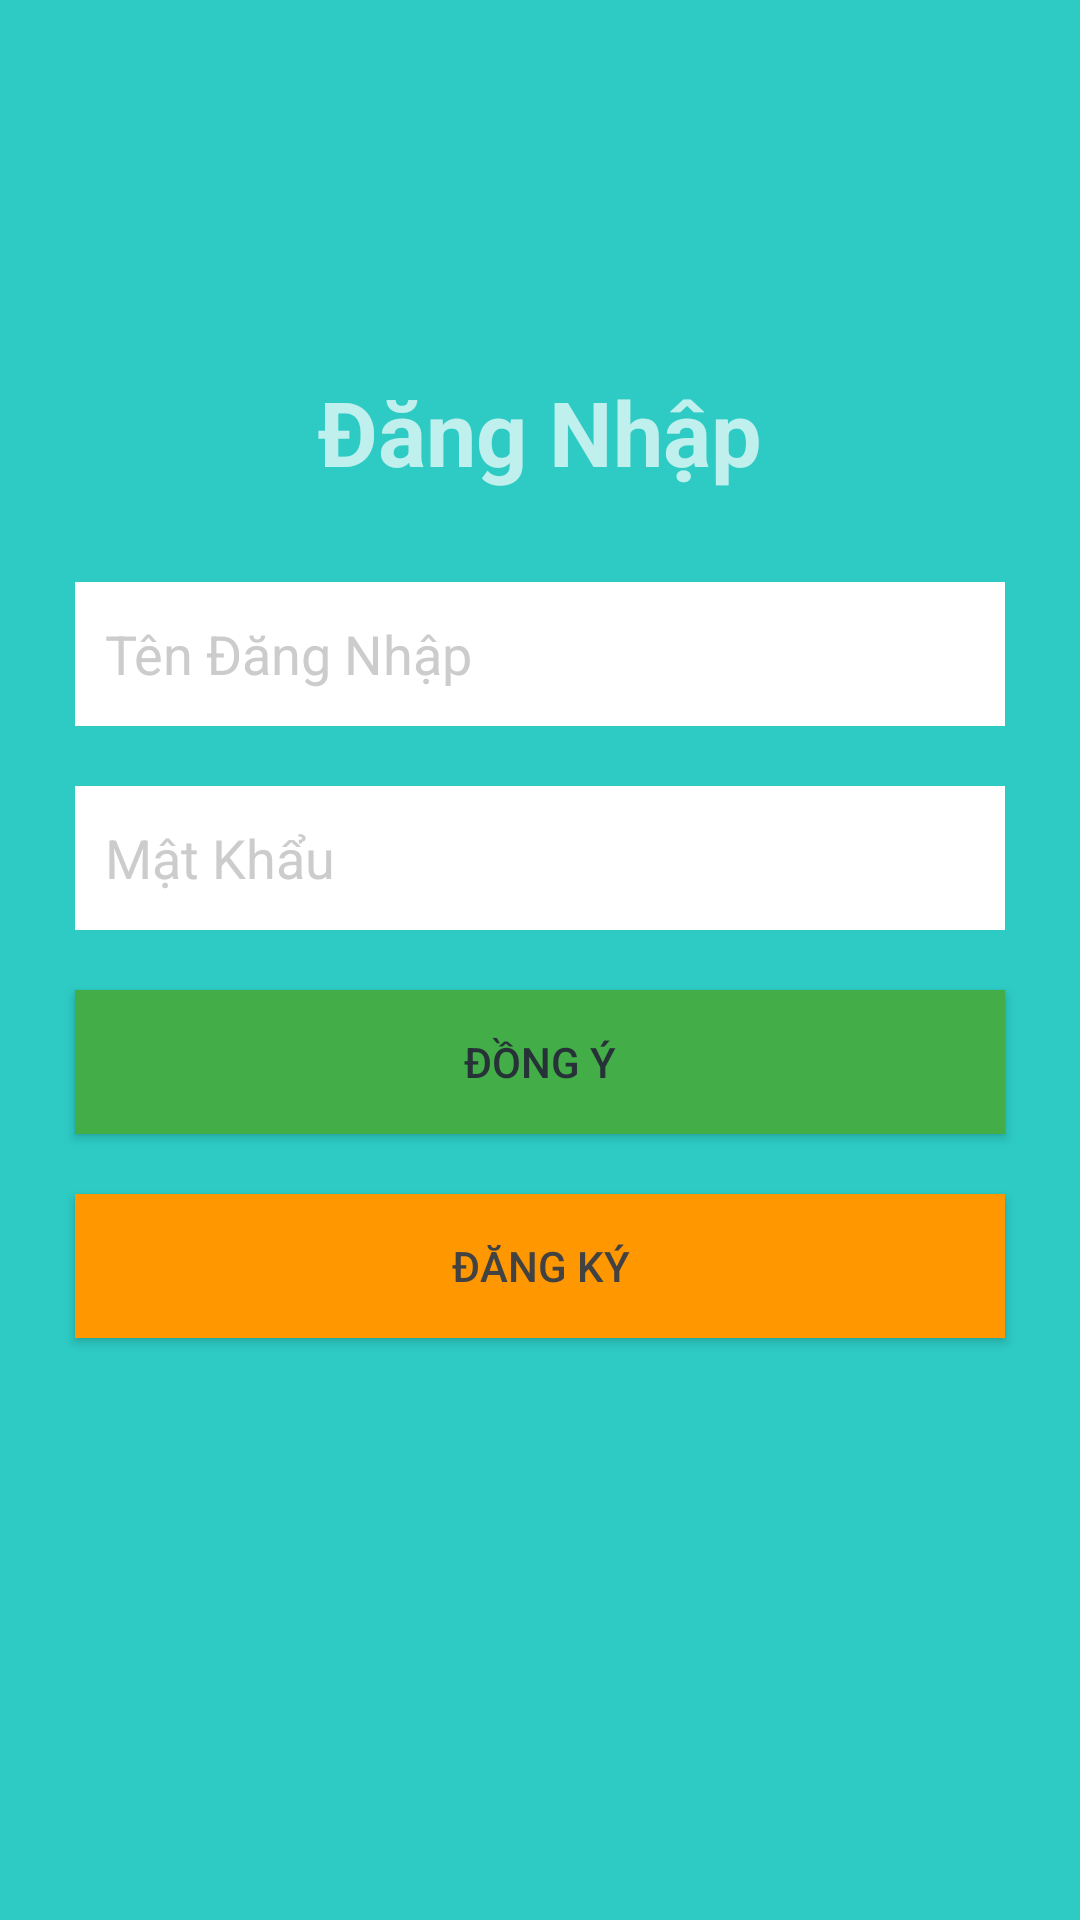

Here is an Android app screen rendered from its layout file. Give the layout XML and the strings, colors and styles it references.
<!-- AndroidManifest.xml: application theme Theme.AppOrderFood -->
<!-- res/layout/layout_dang_nhap.xml -->
<?xml version="1.0" encoding="utf-8"?>
<RelativeLayout xmlns:android="http://schemas.android.com/apk/res/android"
    xmlns:app="http://schemas.android.com/apk/res-auto"
    xmlns:tools="http://schemas.android.com/tools"
    android:layout_width="match_parent"
    android:layout_height="match_parent"
    android:padding="@dimen/activity_margin"
    android:background="@color/activity_color"
    tools:context=".DangNhapActivity">

    <TextView
        android:layout_width="wrap_content"
        android:layout_height="wrap_content"
        android:text="@string/dangnhap"
        android:layout_above="@+id/lnKhungDangNhap"
        android:layout_centerHorizontal="true"
        android:padding="@dimen/size10dp"
        android:layout_margin="@dimen/size10dp"
        android:textStyle="bold"
        android:textSize="@dimen/size30sp"/>

    <ImageView
        android:layout_width="@dimen/size100dp"
        android:layout_height="@dimen/size100dp"
        android:src="@drawable/logodangnhap"
        android:layout_above="@+id/lnKhungDangNhap"
        android:layout_centerHorizontal="true"
        android:layout_marginBottom="@dimen/size100dp"/>
    
    <LinearLayout
        android:id="@+id/lnKhungDangNhap"
        android:layout_width="match_parent"
        android:layout_height="wrap_content"
        android:orientation="vertical"
        android:layout_centerHorizontal="true"
        android:layout_centerVertical="true">
        
        <EditText
            android:id="@+id/edtTaiKhoanDN"
            android:layout_width="match_parent"
            android:layout_height="wrap_content"
            android:layout_margin="@dimen/size10dp"
            android:background="@color/white"
            android:drawableLeft="@drawable/baseline_person_24"
            android:drawablePadding="@dimen/size10dp"
            android:hint="@string/tendangnhap"
            android:minHeight="48dp"
            android:padding="@dimen/size10dp"
            android:singleLine="true"
            android:textColor="@color/gray"
            android:textColorHint="@color/gray"/>

        <EditText
            android:id="@+id/edtMatKhauDN"
            android:layout_width="match_parent"
            android:layout_height="wrap_content"
            android:layout_margin="@dimen/size10dp"
            android:background="@color/white"
            android:drawableLeft="@drawable/baseline_lock_24"
            android:drawablePadding="@dimen/size10dp"
            android:hint="@string/matkhau"
            android:minHeight="48dp"
            android:padding="@dimen/size10dp"
            android:singleLine="true"
            android:textColor="@color/gray"
            android:textColorHint="@color/gray"
            android:password="true"/>

        <Button
            android:id="@+id/btnDongYDN"
            android:layout_width="match_parent"
            android:layout_height="wrap_content"
            android:layout_margin="@dimen/size10dp"
            android:background="@color/green"
            android:padding="@dimen/size10dp"
            android:text="@string/dongy"
            android:textColor="#263238" />

        <Button
            android:id="@+id/btnDangKyDN"
            android:layout_width="match_parent"
            android:layout_height="wrap_content"
            android:layout_margin="@dimen/size10dp"
            android:background="@color/orange"
            android:padding="@dimen/size10dp"
            android:text="@string/dangky"
            android:textColor="#424242" />

    </LinearLayout>

</RelativeLayout>
<!-- resources referenced by this layout -->
<resources>
  <color name="activity_color">#2DCBC4</color>
  <color name="gray">#CCC</color>
  <color name="green">#43AD47</color>
  <color name="orange">#FF9800</color>
  <color name="white">#FFFFFFFF</color>
  <dimen name="activity_margin">15dp</dimen>
  <dimen name="size100dp">100dp</dimen>
  <dimen name="size10dp">10dp</dimen>
  <dimen name="size30sp">30sp</dimen>
  <string name="dangky">Đăng Ký</string>
  <string name="dangnhap">Đăng Nhập</string>
  <string name="dongy">Đồng Ý</string>
  <string name="matkhau">Mật Khẩu</string>
  <string name="tendangnhap">Tên Đăng Nhập</string>
  <style name="Theme.AppOrderFood" parent="Base.Theme.AppOrderFood" />
  <style name="Base.Theme.AppOrderFood" parent="Theme.AppCompat.NoActionBar">
          
          
      </style>
</resources>
